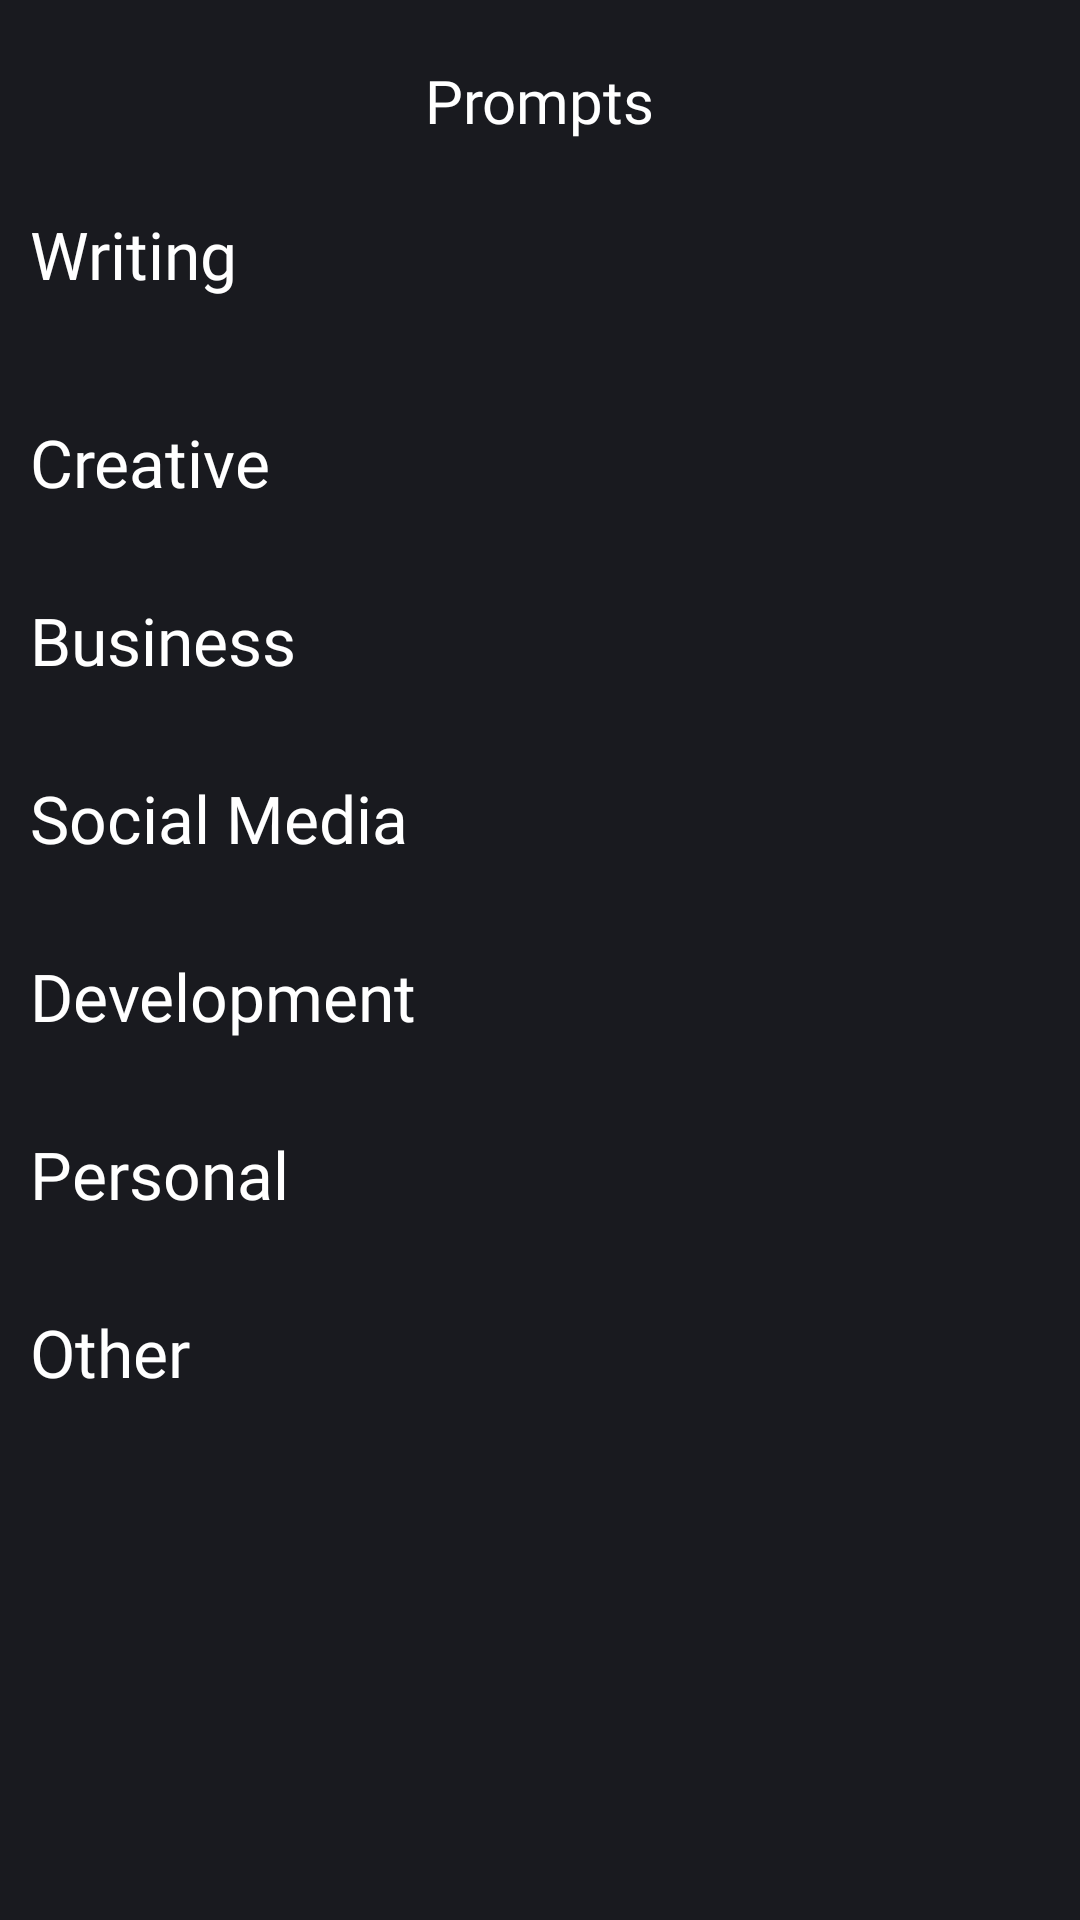

Produce the Android XML layout that renders to this screen, including the resource entries it uses.
<!-- AndroidManifest.xml: application theme Theme.ChatGPT -->
<!-- res/layout/fragment_prompts.xml -->
<?xml version="1.0" encoding="utf-8"?>
<RelativeLayout xmlns:android="http://schemas.android.com/apk/res/android"
    xmlns:tools="http://schemas.android.com/tools"
    android:layout_width="match_parent"
    android:layout_height="match_parent"
    android:background="@color/primary_dark_color"
    tools:context=".fragments.AssistantsFragment">

    <ScrollView
        android:layout_width="match_parent"
        android:layout_height="match_parent">

        <LinearLayout
            android:layout_width="match_parent"
            android:layout_height="wrap_content"
            android:orientation="vertical">

            <RelativeLayout
                android:id="@+id/tool"
                android:layout_width="match_parent"
                android:layout_height="50dp">

                <TextView
                    android:id="@+id/chatgptTitle"
                    android:layout_width="wrap_content"
                    android:layout_height="wrap_content"
                    android:layout_centerHorizontal="true"
                    android:layout_marginTop="20dp"
                    android:fontFamily="@font/med"
                    android:text="Prompts"
                    android:textColor="@color/white"
                    android:textSize="20sp" />

            </RelativeLayout>

            <TextView
                android:layout_width="wrap_content"
                android:layout_height="wrap_content"
                android:layout_marginStart="10dp"
                android:layout_marginTop="20dp"
                android:fontFamily="@font/med"
                android:text="Writing"
                android:textColor="@color/white"
                android:textSize="22sp" />

            <androidx.recyclerview.widget.RecyclerView
                android:id="@+id/rvWriting"
                android:layout_width="match_parent"
                android:layout_height="wrap_content"
                android:layout_marginTop="20dp" />

            <TextView
                android:layout_width="wrap_content"
                android:layout_height="wrap_content"
                android:layout_marginStart="10dp"
                android:layout_marginTop="20dp"
                android:fontFamily="@font/med"
                android:text="Creative"
                android:textColor="@color/white"
                android:textSize="22sp" />


            <androidx.recyclerview.widget.RecyclerView
                android:id="@+id/rvCreative"
                android:layout_width="match_parent"
                android:layout_height="wrap_content"
                android:layout_marginTop="10dp" />

            <TextView
                android:layout_width="wrap_content"
                android:layout_height="wrap_content"
                android:layout_marginStart="10dp"
                android:layout_marginTop="20dp"
                android:fontFamily="@font/med"
                android:text="Business"
                android:textColor="@color/white"
                android:textSize="22sp" />

            <androidx.recyclerview.widget.RecyclerView
                android:id="@+id/rvBusiness"
                android:layout_width="match_parent"
                android:layout_height="wrap_content"
                android:layout_marginTop="10dp" />

            <TextView
                android:layout_width="wrap_content"
                android:layout_height="wrap_content"
                android:layout_marginStart="10dp"
                android:layout_marginTop="20dp"
                android:fontFamily="@font/med"
                android:text="Social Media"
                android:textColor="@color/white"
                android:textSize="22sp" />

            <androidx.recyclerview.widget.RecyclerView
                android:id="@+id/rvSocial"
                android:layout_width="match_parent"
                android:layout_height="wrap_content"
                android:layout_marginTop="10dp" />

            <TextView
                android:layout_width="wrap_content"
                android:layout_height="wrap_content"
                android:layout_marginStart="10dp"
                android:layout_marginTop="20dp"
                android:fontFamily="@font/med"
                android:text="Development"
                android:textColor="@color/white"
                android:textSize="22sp" />

            <androidx.recyclerview.widget.RecyclerView
                android:id="@+id/rvDeveloper"
                android:layout_width="match_parent"
                android:layout_height="wrap_content"
                android:layout_marginTop="10dp" />


            <TextView
                android:layout_width="wrap_content"
                android:layout_height="wrap_content"
                android:layout_marginStart="10dp"
                android:layout_marginTop="20dp"
                android:fontFamily="@font/med"
                android:text="Personal"
                android:textColor="@color/white"
                android:textSize="22sp" />

            <androidx.recyclerview.widget.RecyclerView
                android:id="@+id/rvPersonal"
                android:layout_width="match_parent"
                android:layout_height="wrap_content"
                android:layout_marginTop="10dp" />

            <TextView
                android:layout_width="wrap_content"
                android:layout_height="wrap_content"
                android:layout_marginStart="10dp"
                android:layout_marginTop="20dp"
                android:fontFamily="@font/med"
                android:text="Other"
                android:textColor="@color/white"
                android:textSize="22sp" />

            <androidx.recyclerview.widget.RecyclerView
                android:id="@+id/rvOther"
                android:layout_width="match_parent"
                android:layout_height="wrap_content"
                android:layout_marginTop="10dp" />

        </LinearLayout>

    </ScrollView>


</RelativeLayout>
<!-- resources referenced by this layout -->
<resources>
  <color name="primary_dark_color">#191A1F</color>
  <color name="white">#FFFFFFFF</color>
  <style name="Theme.ChatGPT" parent="Theme.MaterialComponents.DayNight.NoActionBar">
          
          <item name="colorPrimary">@color/primary_dark_color</item>
          <item name="colorPrimaryVariant">@color/purple_700</item>
          <item name="colorOnPrimary">@color/white</item>
          
          <item name="colorSecondary">@color/teal_200</item>
          <item name="colorSecondaryVariant">@color/teal_700</item>
          <item name="colorOnSecondary">@color/black</item>
          
          <item name="android:statusBarColor" tools:targetApi="l">?attr/colorPrimaryVariant</item>
          
      </style>
  <color name="purple_700">#191A1F</color>
  <color name="teal_200">#FF03DAC5</color>
  <color name="teal_700">#FF018786</color>
  <color name="black">#FF000000</color>
</resources>
